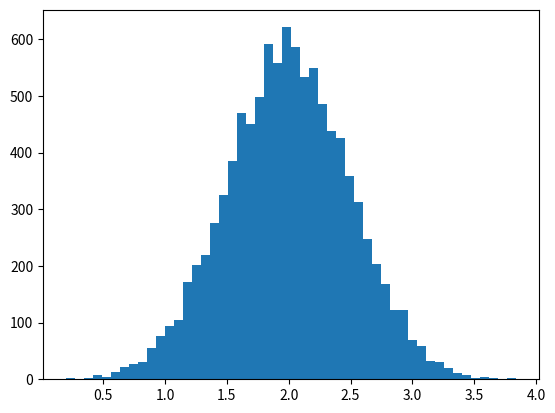

Write Python code to recreate this figure. (Note: this script raises an exception after producing the figure.)
import numpy as np
from numpy import pi
import matplotlib.pyplot as plt



a = np.arange(15).reshape(3,5)
print(a)
print(a.shape)
print(a.ndim)
print(a.dtype)
print(a.dtype.name)
print(a.itemsize)   #数组中每个元素的字节大小
print(a.size)   #元素个数
print(type(a))

b = np.array([6, 7, 8])
print(type(b))

a = np.array([2,3,4])
print(a)
print(a.dtype)
b = np.array([1.2, 3.5, 5.1])
print(b.dtype)
a = np.array([1,2,3,4])
print(a)
b = np.array([(1.5,2,3), (4,5,6)])
print(b)
c = np.array( [ [1,2], [3,4] ], dtype=complex )
print(c)

print(np.zeros( (3,4) ))
print(np.ones( (2,3,4), dtype=np.int16 ))
print(np.empty((2,3)))

print(np.arange( 10, 30, 5 ))
print(np.arange( 0, 2, 0.3 ))

print(np.linspace( 0, 2, 9 ))
x = np.linspace( 0, 2*pi, 100 )
print(x)
f = np.sin(x)
print(f)


print('histogram柱状图')
mu, sigma = 2, 0.5
v = np.random.normal(mu,sigma,10000)
plt.hist(v, bins=50, normed=1)
plt.show()

(n, bins) = np.histogram(v, bins=50, normed=True)
plt.plot(.5*(bins[1:]+bins[:-1]), n)
plt.show()
